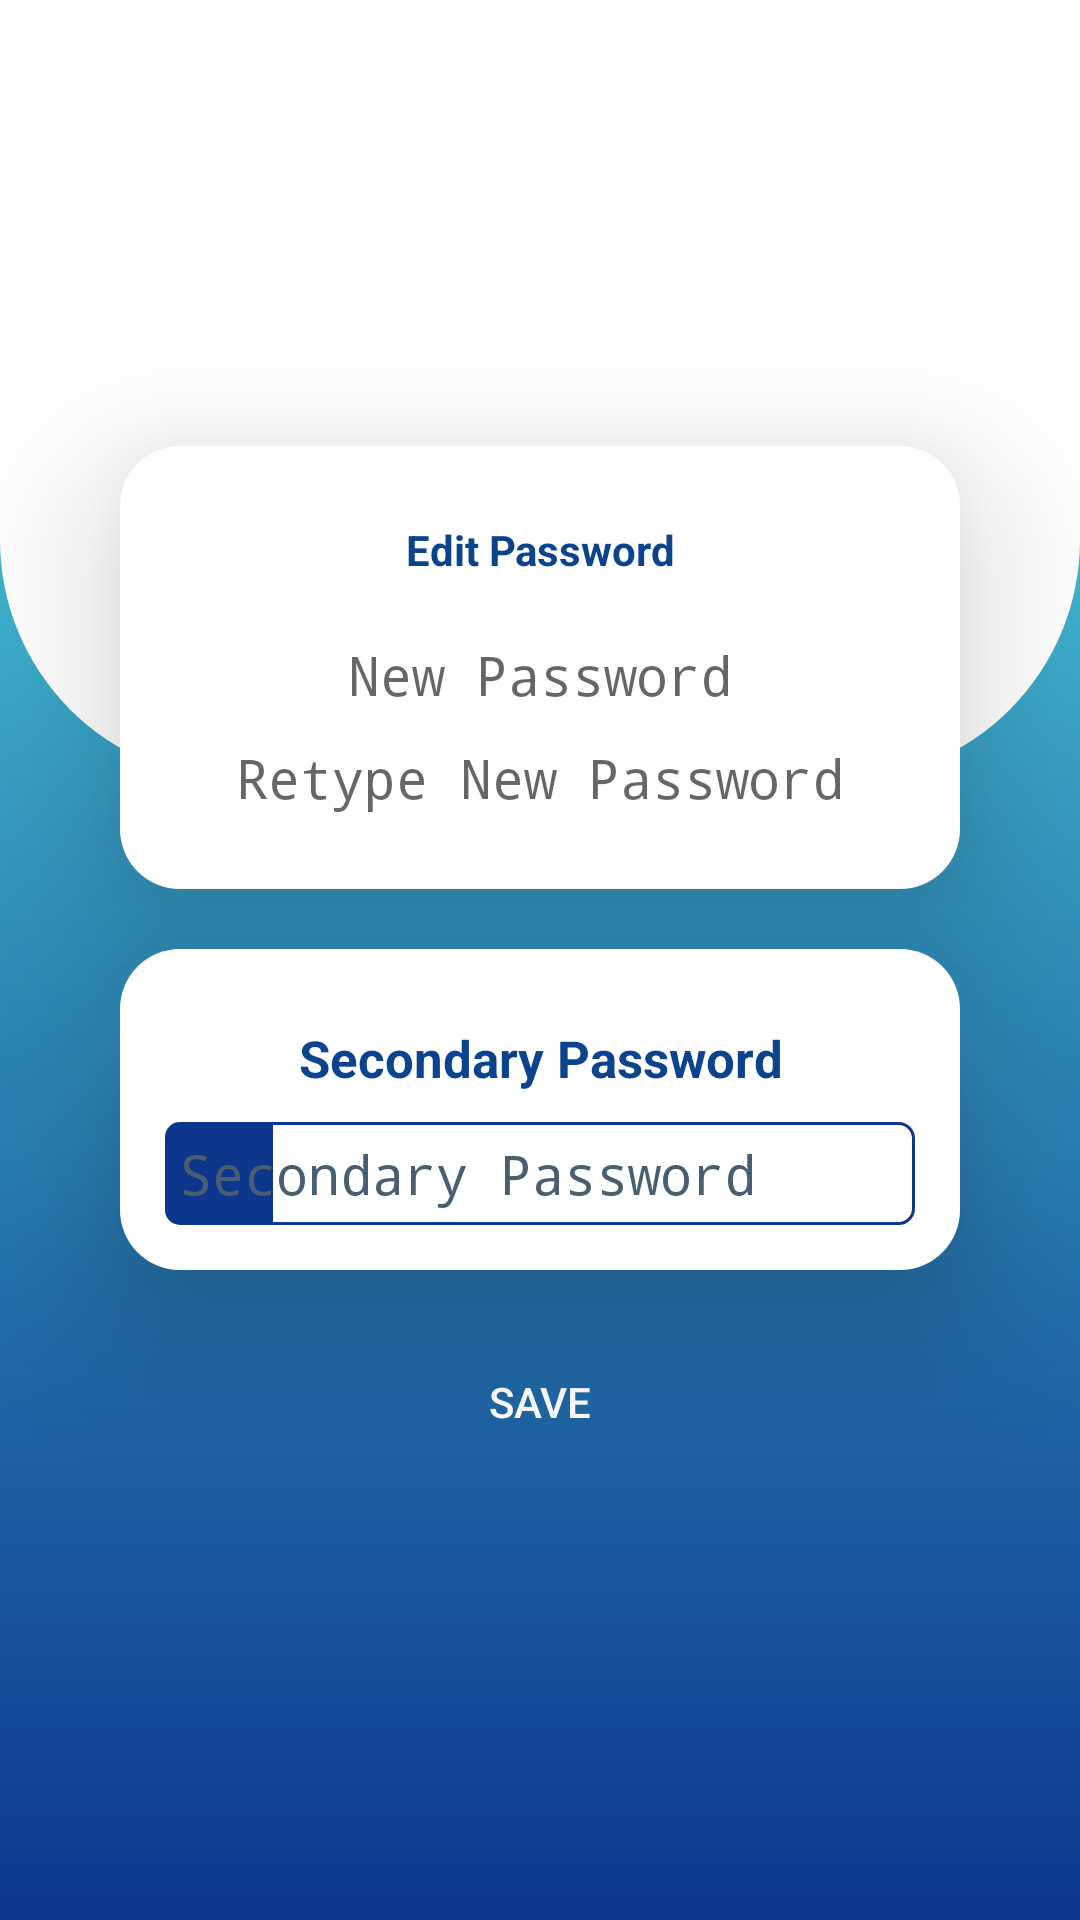

Write the Android layout XML for this screen, with the resource values it uses.
<!-- AndroidManifest.xml: application theme AppTheme -->
<!-- res/layout/activity_edit_password.xml -->
<?xml version="1.0" encoding="utf-8"?>
<LinearLayout
    xmlns:android="http://schemas.android.com/apk/res/android"
    xmlns:tools="http://schemas.android.com/tools"
    android:layout_width="match_parent"
    android:layout_height="match_parent"
    tools:context=".view.menu.EditPasswordActivity"
    android:background="@drawable/background"
    android:orientation="vertical"
    android:gravity="center">

  <LinearLayout
      android:background="@drawable/card_default"
      android:layout_width="match_parent"
      android:layout_height="wrap_content"
      android:orientation="vertical"
      android:layout_marginStart="40dp"
      android:layout_marginEnd="40dp"
      android:padding="15dp"
      android:elevation="30dp"
      android:gravity="center">

    <Space
        android:layout_width="match_parent"
        android:layout_height="10dp"/>

    <TextView
        android:text="@string/edit_password"
        android:layout_width="match_parent"
        android:layout_height="wrap_content"
        android:gravity="center"
        android:textStyle="bold"
        android:textColor="@color/colorPrimary"/>

    <Space
        android:layout_width="match_parent"
        android:layout_height="20dp"/>

    <EditText
        android:layout_width="match_parent"
        android:layout_height="wrap_content"
        android:inputType="textPassword"
        android:ems="10"
        android:id="@+id/editTextPassword"
        android:background="@drawable/edit_text_mode_3"
        android:hint="@string/new_password"
        android:autofillHints="@string/new_password"
        android:textColor="@color/colorPrimaryDark"
        android:gravity="center"/>

    <Space
        android:layout_width="match_parent"
        android:layout_height="10dp"/>

    <EditText
        android:layout_width="match_parent"
        android:layout_height="wrap_content"
        android:inputType="textPassword"
        android:ems="10"
        android:id="@+id/editTextPasswordConfirmation"
        android:background="@drawable/edit_text_mode_3"
        android:hint="@string/retype_new_password"
        android:autofillHints="@string/retype_new_password"
        android:textColor="@color/colorPrimaryDark"
        android:gravity="center"/>

    <Space
        android:layout_width="match_parent"
        android:layout_height="10dp"/>

  </LinearLayout>

  <Space
      android:layout_width="match_parent"
      android:layout_height="20dp"/>

  <LinearLayout
      android:background="@drawable/card_default"
      android:layout_width="match_parent"
      android:layout_height="wrap_content"
      android:orientation="vertical"
      android:layout_marginStart="40dp"
      android:layout_marginEnd="40dp"
      android:padding="15dp"
      android:elevation="30dp"
      android:gravity="center">

    <Space
        android:layout_width="match_parent"
        android:layout_height="10dp"/>

    <TextView
        android:text="@string/transaction_password"
        android:layout_width="match_parent"
        android:layout_height="wrap_content"
        android:textSize="17sp"
        android:gravity="center"
        android:textStyle="bold"
        android:textColor="@color/colorPrimary"/>

    <Space
        android:layout_width="match_parent"
        android:layout_height="10dp"/>

    <EditText
        android:layout_width="match_parent"
        android:layout_height="wrap_content"
        android:inputType="numberPassword"
        android:ems="10"
        android:id="@+id/editTextSecondaryPassword"
        android:background="@drawable/edit_text_mode"
        android:drawableStart="@drawable/ic_baseline_lock_open"
        android:drawableTint="@color/White"
        android:textColor="@color/colorPrimary"
        android:autofillHints="@string/doge_format"
        android:drawablePadding="10dp"
        tools:ignore="LabelFor"
        android:hint="@string/transaction_password"
        android:textColorHint="@color/Dark"
        android:maxLength="4"/>

  </LinearLayout>

  <Space
      android:layout_width="match_parent"
      android:layout_height="20dp"/>

  <Button
      android:text="@string/save"
      android:layout_width="match_parent"
      android:layout_height="wrap_content"
      android:layout_marginStart="30dp"
      android:layout_marginEnd="30dp"
      android:id="@+id/buttonUpdate"
      android:background="@drawable/button_success"
      android:textColor="@color/textSecondary"
      android:elevation="10dp"/>

</LinearLayout>
<!-- resources referenced by this layout -->
<resources>
  <color name="Dark">#4A5E71</color>
  <color name="White">#ffffff</color>
  <color name="colorPrimary">#0b438c</color>
  <color name="colorPrimaryDark">#0d378c</color>
  <color name="textSecondary">#ffffff</color>
  <!-- drawable background (drawable) -->
  <?xml version="1.0" encoding="utf-8"?>
  <layer-list xmlns:android="http://schemas.android.com/apk/res/android">
    <item>
      <shape android:shape="rectangle">
        <solid android:color="@color/White"/>
      </shape>
    </item>
    <item android:top="100dp">
      <shape android:shape="rectangle">
        <gradient android:angle="270"
            android:endColor="@color/colorPrimaryDark"
            android:startColor="@color/colorPrimaryLight"
            android:type="linear"/>
      </shape>
    </item>
    <item android:bottom="380dp">
      <shape android:shape="rectangle">
        <solid android:color="@color/White"/>
        <corners
            android:bottomRightRadius="80dp"
            android:bottomLeftRadius="80dp"/>
      </shape>
    </item>
  </layer-list>
  <!-- drawable card_default (drawable) -->
  <?xml version="1.0" encoding="utf-8"?>
  <selector xmlns:android="http://schemas.android.com/apk/res/android">
    <item android:state_pressed="true">
      <shape android:shape="rectangle">
        <solid android:color="@color/White"/>
        <corners android:radius="20dp"/>
      </shape>
    </item>
    <item android:state_focused="true">
      <shape android:shape="rectangle">
        <solid android:color="@color/White"/>
        <corners android:radius="20dp"/>
      </shape>
    </item>
    <item>
      <shape android:shape="rectangle">
        <solid android:color="@color/White"/>
        <corners android:radius="20dp"/>
      </shape>
    </item>
  </selector>
  <!-- drawable edit_text_mode (drawable) -->
  <?xml version="1.0" encoding="utf-8"?>
  <layer-list xmlns:android="http://schemas.android.com/apk/res/android">
    <item android:right="100dp">
      <shape android:shape="rectangle">
        <solid android:color="@color/colorAccent"/>
        <corners
            android:bottomLeftRadius="5dp"
            android:topLeftRadius="5dp"/>
      </shape>
    </item>
    <item android:left="35dp">
      <shape android:shape="rectangle">
        <padding
            android:top="5dp"
            android:bottom="5dp"
            android:left="5dp"
            android:right="5dp"/>
        <solid android:color="@color/White"/>
        <stroke android:width="1dp" android:color="@color/colorAccent"/>
        <corners
            android:bottomRightRadius="5dp"
            android:topRightRadius="5dp"/>
      </shape>
    </item>
  </layer-list>
  <string name="doge_format">10</string>
  <string name="edit_password">Edit Password</string>
  <string name="new_password">New Password</string>
  <string name="retype_new_password">Retype New Password</string>
  <string name="save">Save</string>
  <string name="transaction_password">Secondary Password</string>
  <style name="AppTheme" parent="Theme.AppCompat.Light.DarkActionBar">
      <item name="colorPrimary">@color/colorPrimary</item>
      <item name="colorPrimaryDark">@color/colorPrimaryDark</item>
      <item name="colorAccent">@color/colorAccent</item>
    </style>
  <color name="colorPrimaryLight">#48cad9</color>
  <color name="colorAccent">#0d378c</color>
</resources>
